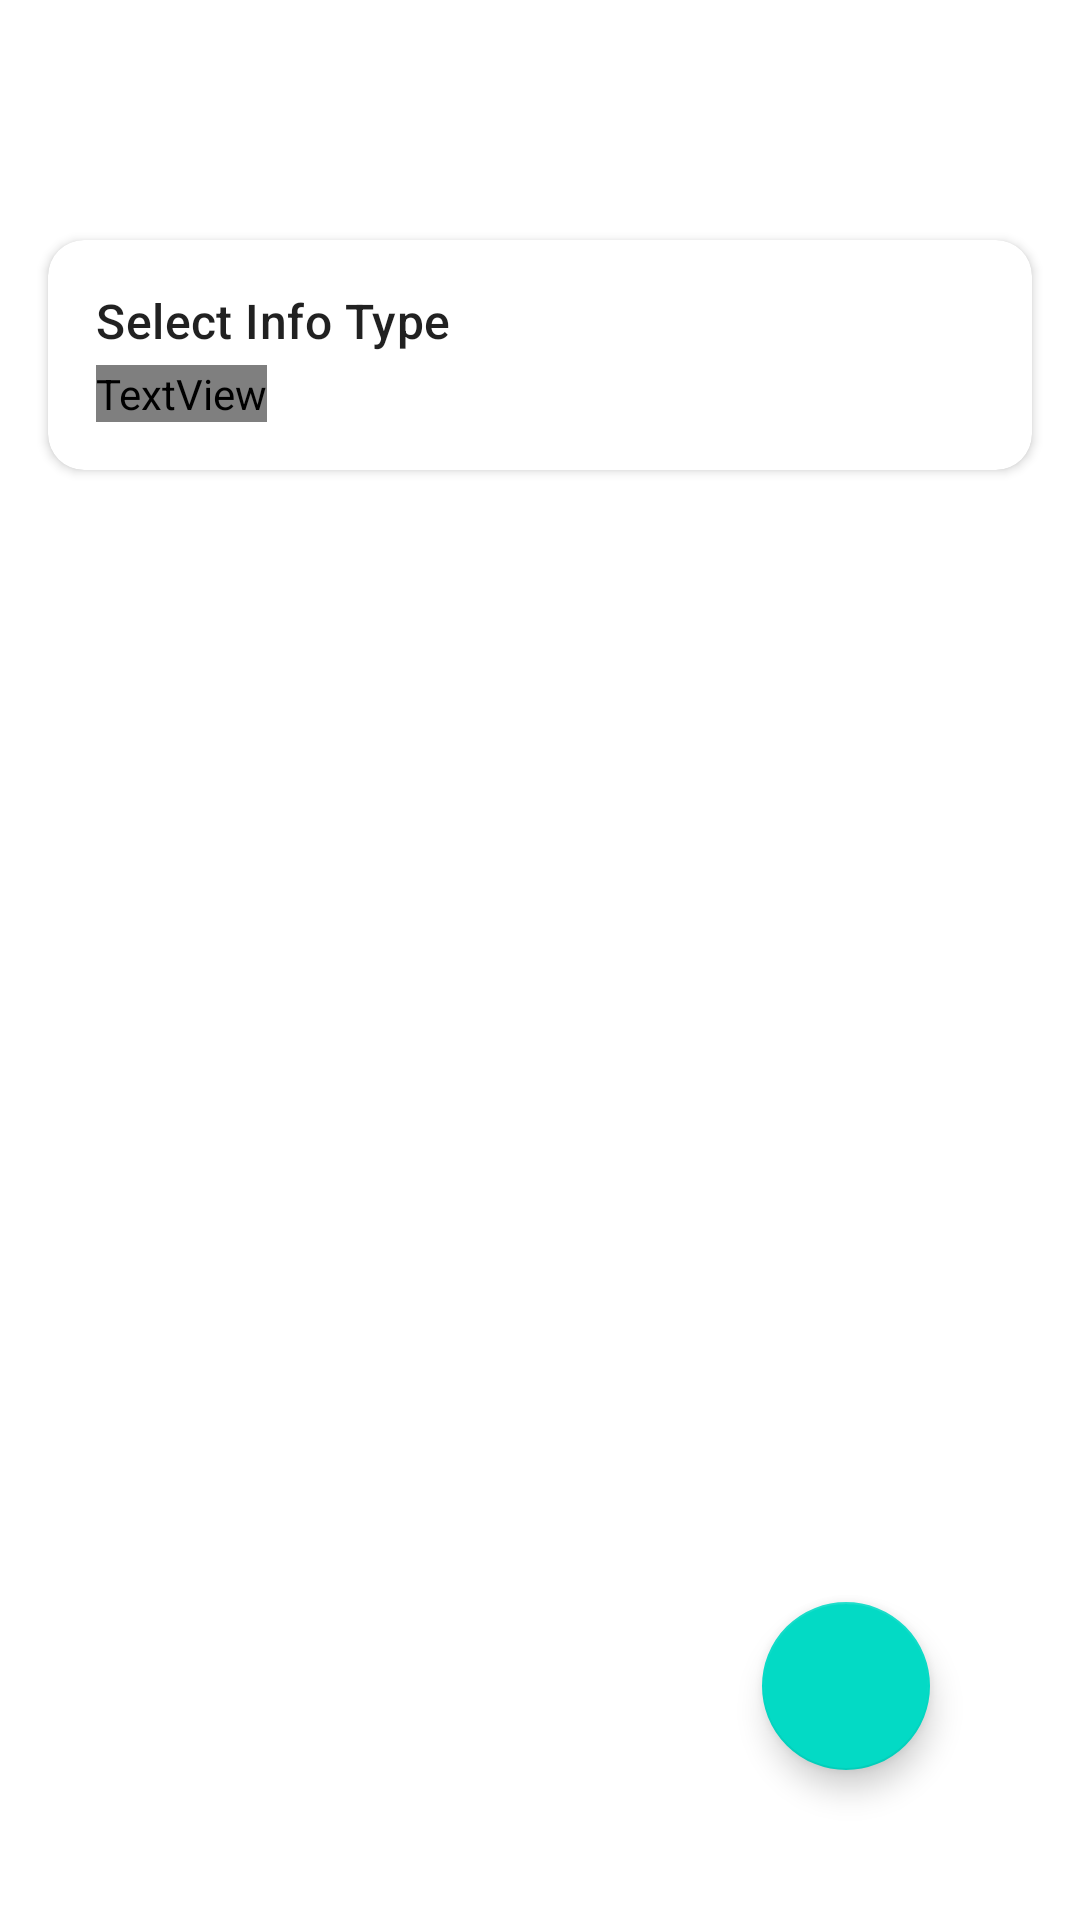

This screen was rendered from an Android layout file. Write that file and the resources it references.
<!-- AndroidManifest.xml: application theme AppTheme -->
<!-- res/layout/activity_main.xml -->
<?xml version="1.0" encoding="utf-8" ?>
<androidx.constraintlayout.widget.ConstraintLayout
  xmlns:android="http://schemas.android.com/apk/res/android"
  xmlns:app="http://schemas.android.com/apk/res-auto"
  xmlns:tools="http://schemas.android.com/tools"
  android:layout_width="match_parent"
  android:layout_height="match_parent"
>

    
    <com.google.android.material.appbar.MaterialToolbar
    android:id="@+id/topAppBar"
    android:layout_width="0dp"
    android:layout_height="?attr/actionBarSize"
    android:background="?attr/colorSurface"
    android:title="@string/app_name"
    android:titleTextColor="?attr/colorOnSurface"
    app:navigationIconTint="?attr/colorOnSurface"
    app:layout_constraintTop_toTopOf="parent"
    app:layout_constraintStart_toStartOf="parent"
    app:layout_constraintEnd_toEndOf="parent"
  />

    
    <ScrollView
    android:id="@+id/scrollView"
    android:layout_width="0dp"
    android:layout_height="0dp"
    android:layout_marginTop="8dp"
    app:layout_constraintTop_toBottomOf="@id/topAppBar"
    app:layout_constraintBottom_toBottomOf="parent"
    app:layout_constraintStart_toStartOf="parent"
    app:layout_constraintEnd_toEndOf="parent"
    android:scrollbars="vertical"
  >

        <LinearLayout
      android:layout_width="match_parent"
      android:layout_height="wrap_content"
      android:orientation="vertical"
    >

            
            <com.google.android.material.card.MaterialCardView
        android:id="@+id/pref_select_info"
        android:layout_width="match_parent"
        android:layout_height="wrap_content"
        android:clickable="true"
        android:focusable="true"
        android:foreground="?attr/selectableItemBackground"
        app:cardCornerRadius="12dp"
        app:cardElevation="2dp"
        android:layout_margin="16dp"
      >

                <LinearLayout
          android:layout_width="match_parent"
          android:layout_height="wrap_content"
          android:orientation="vertical"
          android:padding="16dp"
        >

                    
                    <TextView
            android:id="@+id/pref_title"
            android:layout_width="wrap_content"
            android:layout_height="wrap_content"
            android:text="Select Info Type"
            android:textAppearance="@style/TextAppearance.Material3.TitleMedium"
          />

                    
                    <TextView
            android:id="@+id/pref_summary"
            android:layout_width="wrap_content"
            android:layout_height="wrap_content"
            android:text="Basic info"
            android:textAppearance="@style/TextAppearance.Material3.BodyMedium"
            android:textColor="?attr/colorOnSurfaceVariant"
            android:layout_marginTop="4dp"
          />

                </LinearLayout>
            </com.google.android.material.card.MaterialCardView>

            
            <TextView
        android:id="@+id/logView"
        android:layout_width="match_parent"
        android:layout_height="wrap_content"
        android:layout_marginTop="2dp"
        android:textSize="15sp"
        android:textIsSelectable="true"
        android:padding="10dp"
        android:layout_marginStart="10dp"
        android:layout_marginEnd="10dp"
        android:ellipsize="none"
        android:singleLine="false"
        tools:text="TextView"
      />

        </LinearLayout>
    </ScrollView>

    
    <com.google.android.material.progressindicator.CircularProgressIndicator
    android:id="@+id/progress_indicator"
    style="@style/Widget.Material3.CircularProgressIndicator"
    android:layout_width="wrap_content"
    android:layout_height="wrap_content"
    app:indicatorSize="40dp"
    app:trackThickness="4dp"
    app:indeterminateAnimationType="contiguous"
    android:visibility="gone"
    app:layout_constraintTop_toTopOf="parent"
    app:layout_constraintBottom_toBottomOf="parent"
    app:layout_constraintStart_toStartOf="parent"
    app:layout_constraintEnd_toEndOf="parent"
  />

    
    <com.google.android.material.floatingactionbutton.FloatingActionButton
    android:id="@+id/sharetext"
    android:layout_width="wrap_content"
    android:layout_height="wrap_content"
    android:enabled="true"
    android:focusable="true"
    android:layout_margin="50dp"
    android:src="@drawable/share_24px"
    android:contentDescription="Share"
    app:layout_constraintBottom_toBottomOf="parent"
    app:layout_constraintEnd_toEndOf="parent"
  />

</androidx.constraintlayout.widget.ConstraintLayout>
<!-- resources referenced by this layout -->
<resources>
  <string name="app_name">Camera Info</string>
</resources>
